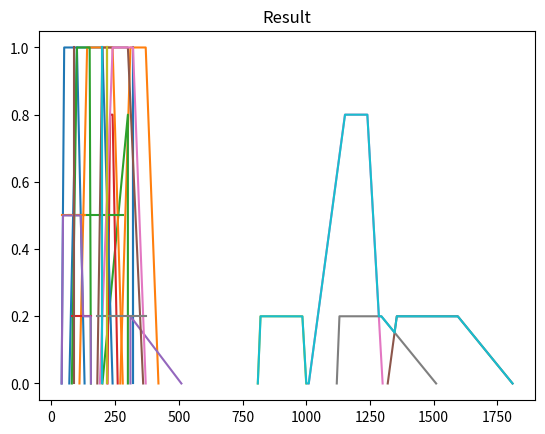

The script that saved this image:
from matplotlib import pyplot as plt
import numpy as np


def draw_trapeze(trapeze):
    m_left, m_right, alpha, beta, h = trapeze
    plt.plot([m_left - alpha, m_left, m_right, m_right + beta], [0, h, h, 0])


def get_alpha_intersection(x, trapeze):
    m_left, m_right, alpha, beta, h = trapeze
    if m_left <= x <= m_right:
        return trapeze[4]
    if m_left - alpha <= x <= m_left:
        tg = h / alpha
        return (x - (m_left - alpha)) * tg
    if m_right <= x <= m_right + beta:
        tg = h / beta
        return (beta - (x - m_right)) * tg
    return -1


def get_trapeze_intersection(y, trapeze):
    m_left, m_right, alpha, beta, h = trapeze
    if y >= h:
        return -1
    tg = h / alpha
    new_m_left = m_left - alpha + y / tg
    new_alpha = new_m_left - (m_left - alpha)
    tg = h / beta
    new_m_right = m_right + beta - y / tg
    new_beta = (m_right + beta) - new_m_right
    return [new_m_left, new_m_right, new_alpha, new_beta, y]


def get_min_trapeze(alpha, trapeze):
    m_left, m_right, alpha, beta, h = trapeze


def draw_maximum(trapeze1, trapeze2):
    m_left1, m_right1, alpha1, beta1, h1 = trapeze1
    m_left2, m_right2, alpha2, beta2, h2 = trapeze2
    min_x = min(m_left1 - alpha1, m_left2 - alpha2)
    max_x = max(m_right1 + beta1, m_right2 + beta2)
    xs = np.linspace(min_x, max_x, num=1000)
    ys = np.array([max(get_alpha_intersection(x, trapeze1), get_alpha_intersection(x, trapeze2)) for x in xs])
    plt.plot(xs, ys)
    x_range = [min_x, max_x]
    z = -1
    for i in range(20):
        z = (x_range[1] - x_range[0]) / 2 + x_range[0]
        s1 = 0
        s2 = 0
        for i in range(len(xs)):
            if xs[i] > z:
                break
            s1 += ys[i]
        for j in range(i, len(xs)):
            s2 += ys[j]
        if s1 > s2:
            x_range = [x_range[0], z]
        else:
            x_range = [z, x_range[1]]
    plt.plot([z, z], [0, 1])
    plt.title("Result")
    return z


def exercise2():
    print("Ex2")
    x0 = 220
    y0 = 200
    A1 = [100, 200, 30, 40, 1]
    A2 = [200, 300, 20, 60, 1]
    B1 = [140, 240, 30, 40, 1]
    B2 = [240, 320, 50, 50, 1]
    C1 = [50, 100, 10, 30, 1]
    C2 = [100, 150, 20, 5, 1]
    alpha1 = min(get_alpha_intersection(x0, A1), get_alpha_intersection(y0, B1))
    alpha2 = min(get_alpha_intersection(x0, A2), get_alpha_intersection(y0, B2))
    print(f"alpha1 = {alpha1}\nalpha2 = {alpha2}")

    draw_trapeze(A1)
    draw_trapeze(B1)
    plt.plot([min(A1[0]-A1[2], B1[0]-B1[2]), max(A1[1]+A1[3], B1[1]+B1[3])], [alpha1, alpha1])
    plt.plot([x0, x0], [0, 1])
    plt.plot([y0, y0], [0, 1])
    plt.title("A1 and B1")
    plt.show()

    draw_trapeze(A2)
    draw_trapeze(B2)
    plt.plot([min(A2[0] - A2[2], B2[0] - B2[2]), max(A2[1]+A2[3], B2[1]+B2[3])], [alpha2, alpha2])
    plt.plot([x0, x0], [0, 1])
    plt.plot([y0, y0], [0, 1])
    plt.title("A2 and B2")
    plt.show()

    C1_new_trapeze = get_trapeze_intersection(alpha1, C1)
    C2_new_trapeze = get_trapeze_intersection(alpha2, C2)
    print(C1_new_trapeze)
    print(C2_new_trapeze)

    draw_trapeze(C1)
    plt.plot([C1[0]-C1[2], C1[1]+C1[3]], [alpha1, alpha1])
    plt.title("C1")
    plt.show()

    draw_trapeze(C2)
    plt.plot([C2[0]-C2[2], C2[1]+C2[3]], [alpha2, alpha2])
    plt.title("C2")
    plt.show()

    z = draw_maximum(C1_new_trapeze, C2_new_trapeze)
    print(f"Z = {z}")
    plt.show()


def xor_trapeze(trapeze1, trapeze2):
    m_left1, m_right1, alpha1, beta1, h1 = trapeze1
    m_left2, m_right2, alpha2, beta2, h2 = trapeze2
    h = min(h1, h2)
    alpha = h * (alpha1/h1 + alpha2/h2)
    m_left = m_left1+m_left2-alpha1-alpha2 + alpha
    beta = h * (beta1/h1 + beta2/h2)
    m_right = m_right1+m_right2+beta1+beta2 - beta
    return [m_left, m_right, alpha, beta, h]


def xor_list_trapezes(trapezes):
    res = xor_trapeze(trapezes[0], trapezes[1])
    for trapeze in trapezes[2:]:
        res = xor_trapeze(res, trapeze)
    return res


def exercise1():
    print("Ex1")
    A = [320, 320, 0, 0, 1]
    B = [310, 370, 40, 50, 1]
    C1 = [300, 300, 100, 0, 0.8]
    C2 = [0, 0, 0, 0, 0.2]
    E = [230, 240, 10, 20, 0.8]
    D1 = [310, 310, 0, 200, 0.2]
    D2 = [0, 0, 0, 0, 0.8]
    draw_trapeze(A)
    draw_trapeze(B)
    draw_trapeze(C1)
    draw_trapeze(E)
    draw_trapeze(D1)
    plt.show()
    ss = list()
    for C in [C1, C2]:
        for D in [D1, D2]:
            ss.append(xor_list_trapezes([A, B, C, D, E]))
    for s in ss:
        draw_trapeze(s)
    plt.show()
    min_x = 100000
    max_x = -10000
    for tup in ss:
        min_x = min(min_x, tup[0]-tup[2])
        max_x = max(max_x, tup[1]+tup[3])
    xs = np.linspace(min_x, max_x, num=10000)
    ys = np.zeros_like(xs)
    most_probably_x = list()
    low_probably_x = list()
    for i in range(len(xs)):
        for tup in ss:
            ys[i] = max(ys[i], get_alpha_intersection(xs[i], tup))
            if ys[i] == 0.8:
                most_probably_x.append(xs[i])
            if ys[i] == 0.2:
                low_probably_x.append(xs[i])
    plt.plot(xs, ys)
    plt.show()
    print(f"Max = {max_x}\nMin = {min_x}")
    print(f"Most probably values: from {most_probably_x[0]} to {most_probably_x[-1]}")
    print(f"Most probably values: from {low_probably_x[0]} to {low_probably_x[-1]}")


if __name__ == '__main__':
    exercise1()
    exercise2()
